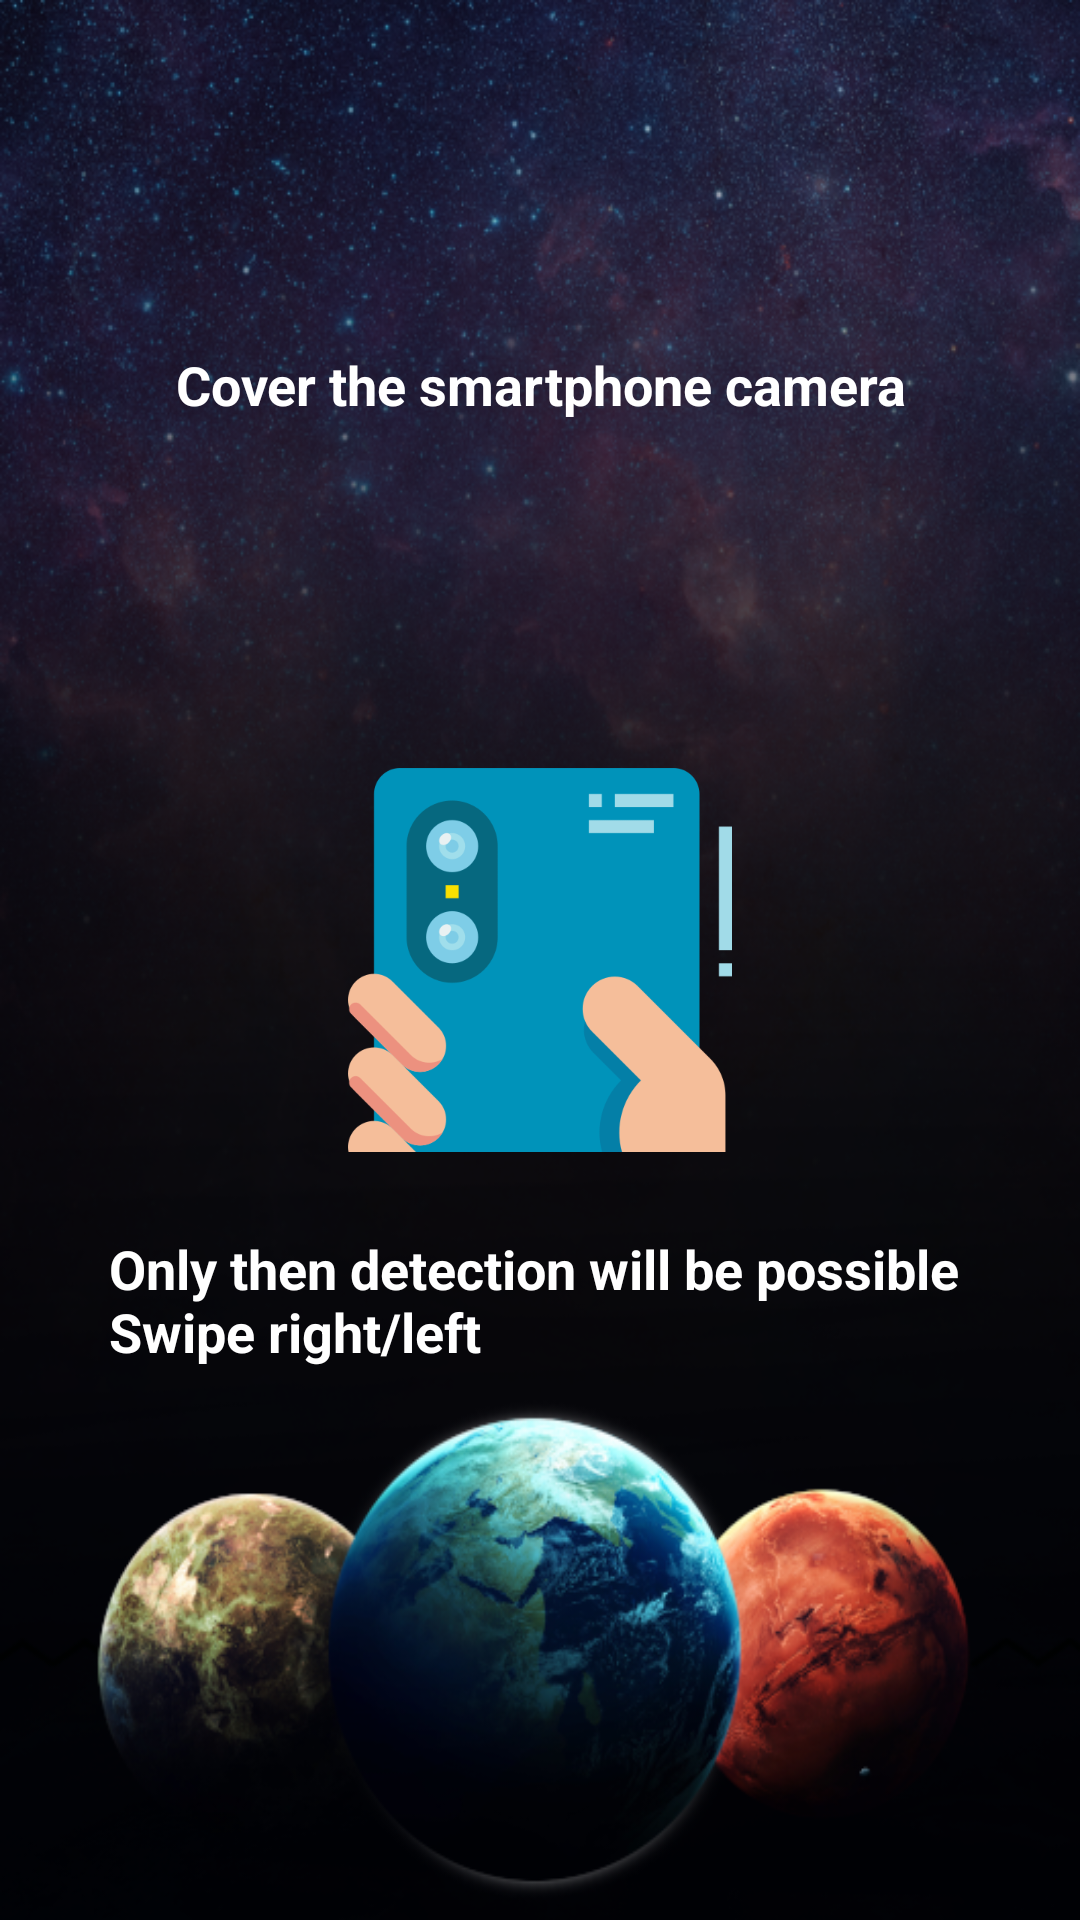

Android layout source for this screen:
<!-- AndroidManifest.xml: application theme AppTheme -->
<!-- res/layout/fragment_intro3.xml -->
<?xml version="1.0" encoding="utf-8"?>
<LinearLayout
    xmlns:android="http://schemas.android.com/apk/res/android"
    xmlns:app="http://schemas.android.com/apk/res-auto"
    xmlns:tools="http://schemas.android.com/tools"
    android:layout_width="match_parent"
    android:layout_height="match_parent"
    android:background="@mipmap/slider_background_2"
    android:gravity="center"
    android:orientation="vertical">

    <androidx.constraintlayout.widget.ConstraintLayout
        android:layout_width="match_parent"
        android:layout_height="match_parent">

        <ImageView
            android:id="@+id/img_slider_3"
            android:layout_width="wrap_content"
            android:layout_height="wrap_content"
            android:src="@mipmap/slider_3"
            app:layout_constraintBottom_toBottomOf="parent"
            app:layout_constraintEnd_toEndOf="parent"
            app:layout_constraintStart_toStartOf="parent"
            app:layout_constraintTop_toTopOf="parent" />

        <TextView
            android:layout_width="wrap_content"
            android:layout_height="wrap_content"
            android:gravity="center"
            android:padding="@dimen/text_margin"
            android:text="@string/fragment_intro_text_top_3"
            android:textColor="@android:color/white"
            android:textSize="18sp"
            android:textStyle="bold"
            app:layout_constraintBottom_toTopOf="@+id/img_slider_3"
            app:layout_constraintEnd_toEndOf="parent"
            app:layout_constraintStart_toStartOf="parent"
            app:layout_constraintTop_toTopOf="parent" />

        <TextView
            android:id="@+id/introDescriptionFragment"
            android:layout_width="wrap_content"
            android:layout_height="wrap_content"
            android:padding="@dimen/text_margin"
            android:text="@string/fragment_intro_text_bottom_3"
            android:textColor="@android:color/white"
            android:textSize="18sp"
            android:textStyle="bold"
            app:layout_constraintBottom_toBottomOf="parent"
            app:layout_constraintEnd_toEndOf="parent"
            app:layout_constraintStart_toStartOf="parent"
            app:layout_constraintTop_toBottomOf="@+id/img_slider_3"
            app:layout_constraintVertical_bias="0.059" />
    </androidx.constraintlayout.widget.ConstraintLayout>


</LinearLayout>
<!-- resources referenced by this layout -->
<resources>
  <dimen name="text_margin">16dp</dimen>
  <!-- mipmap slider_3: png bitmap (mipmap-xxxhdpi, 21399 bytes) -->
  <!-- mipmap slider_background_2: png bitmap (mipmap-xxxhdpi, 490280 bytes) -->
  <string name="fragment_intro_text_bottom_3">Only then detection will be possible \nSwipe right/left</string>
  <string name="fragment_intro_text_top_3">Cover the smartphone camera</string>
  <style name="AppTheme" parent="Theme.AppCompat.Light.NoActionBar">
          
          <item name="colorPrimary">@color/colorPrimary</item>
          <item name="colorPrimaryDark">@color/colorPrimaryDark</item>
          <item name="colorAccent">@color/colorAccent</item>
  
      </style>
  <color name="colorPrimary">#5c4b51</color>
  <color name="colorPrimaryDark">#4B4044</color>
  <color name="colorAccent">#cec8c8</color>
</resources>
